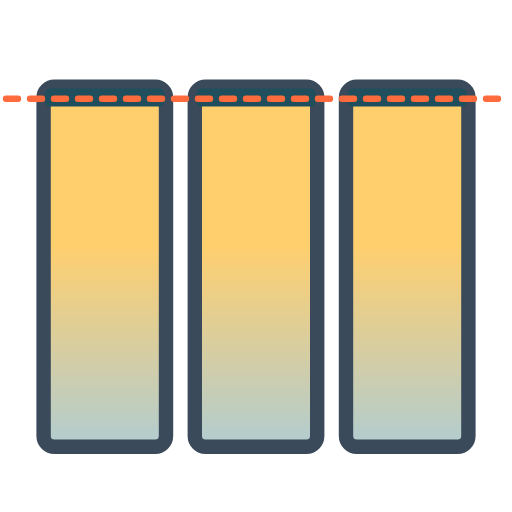
t = 0.00 s
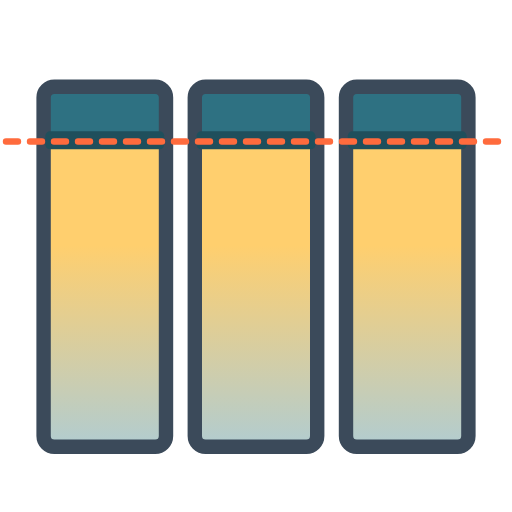
t = 1.59 s
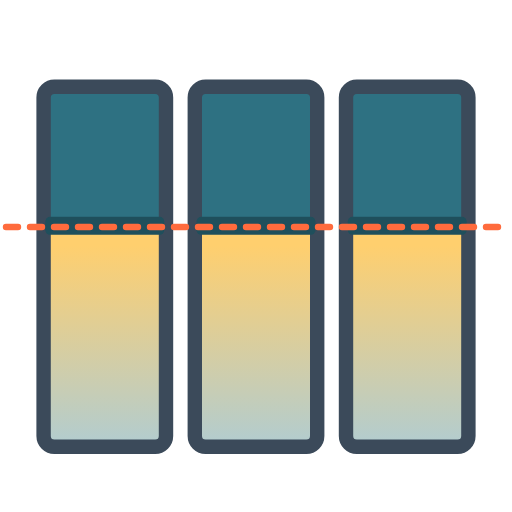
t = 2.78 s
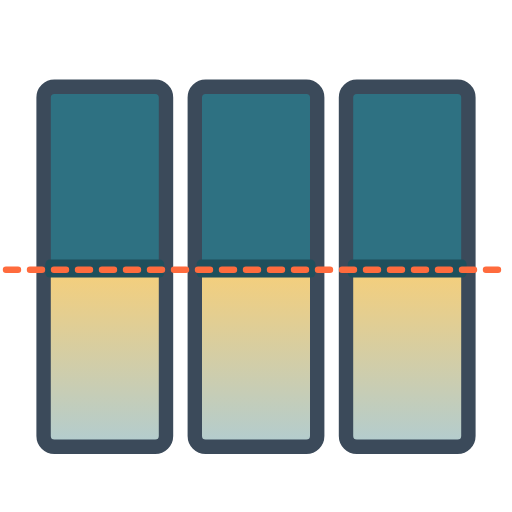
t = 4.50 s
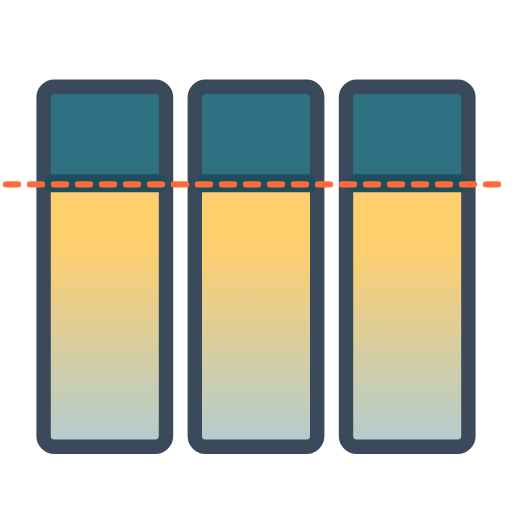
t = 6.06 s
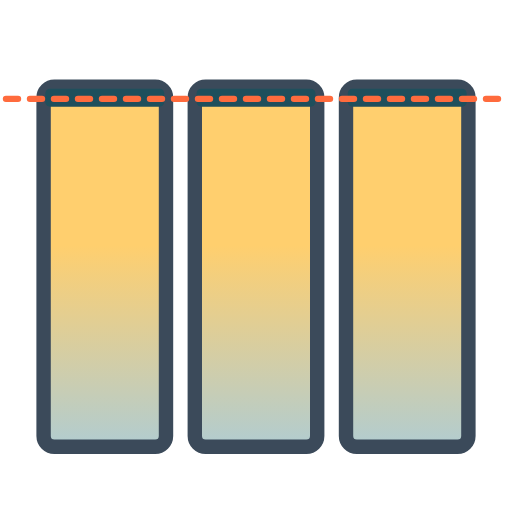
t = 7.25 s

The animated SVG that drew these frames (rendered in a browser with its animation timeline set to each time). Animation: 8 SMIL elements (animate=8); one cycle of 8.75 s, repeats indefinitely.

<svg xmlns="http://www.w3.org/2000/svg" viewBox="0 0 256 256" width="256" height="256">
  <title>Aligned Shade Group: same-size shades start together</title>
  <!-- Generated by make_animations.py -->
  <defs>
    <linearGradient id="glass" gradientUnits="userSpaceOnUse" x1="0" y1="122" x2="0" y2="246">
      <stop offset="0" stop-color="#FFCF6E"/>
      <stop offset="1" stop-color="#A9CCDB"/>
    </linearGradient>
  </defs>

  <g transform="translate(12.8 12.8) scale(0.9)">
    <g fill="url(#glass)">
      <rect x="10" y="34" width="68" height="200" rx="6"/>
      <rect x="94" y="34" width="68" height="200" rx="6"/>
      <rect x="178" y="34" width="68" height="200" rx="6"/>
    </g>
    <g fill="#2E7182">
      <rect x="10" y="34" width="68" height="6" rx="6"><animate attributeName="height" dur="8.750s" repeatCount="indefinite" calcMode="spline" keyTimes="0.0000;0.1143;0.3857;0.5571;0.8286;1.0000" values="6.00;6.00;101.00;101.00;6.00;6.00" keySplines="0 0 1 1;0 0 1 1;0 0 1 1;0 0 1 1;0 0 1 1"/></rect>
      <rect x="94" y="34" width="68" height="6" rx="6"><animate attributeName="height" dur="8.750s" repeatCount="indefinite" calcMode="spline" keyTimes="0.0000;0.1143;0.3857;0.5571;0.8286;1.0000" values="6.00;6.00;101.00;101.00;6.00;6.00" keySplines="0 0 1 1;0 0 1 1;0 0 1 1;0 0 1 1;0 0 1 1"/></rect>
      <rect x="178" y="34" width="68" height="6" rx="6"><animate attributeName="height" dur="8.750s" repeatCount="indefinite" calcMode="spline" keyTimes="0.0000;0.1143;0.3857;0.5571;0.8286;1.0000" values="6.00;6.00;101.00;101.00;6.00;6.00" keySplines="0 0 1 1;0 0 1 1;0 0 1 1;0 0 1 1;0 0 1 1"/></rect>
    </g>
    <g fill="none" stroke="#3B4A5A" stroke-width="8" stroke-linejoin="round">
      <rect x="10" y="34" width="68" height="200" rx="6"/>
      <rect x="94" y="34" width="68" height="200" rx="6"/>
      <rect x="178" y="34" width="68" height="200" rx="6"/>
    </g>
    <g fill="#1F4F5C">
      <rect x="11" y="35" width="66" height="10" rx="2.5"><animate attributeName="y" dur="8.750s" repeatCount="indefinite" calcMode="spline" keyTimes="0.0000;0.1143;0.3857;0.5571;0.8286;1.0000" values="35.00;35.00;130.00;130.00;35.00;35.00" keySplines="0 0 1 1;0 0 1 1;0 0 1 1;0 0 1 1;0 0 1 1"/></rect>
      <rect x="95" y="35" width="66" height="10" rx="2.5"><animate attributeName="y" dur="8.750s" repeatCount="indefinite" calcMode="spline" keyTimes="0.0000;0.1143;0.3857;0.5571;0.8286;1.0000" values="35.00;35.00;130.00;130.00;35.00;35.00" keySplines="0 0 1 1;0 0 1 1;0 0 1 1;0 0 1 1;0 0 1 1"/></rect>
      <rect x="179" y="35" width="66" height="10" rx="2.5"><animate attributeName="y" dur="8.750s" repeatCount="indefinite" calcMode="spline" keyTimes="0.0000;0.1143;0.3857;0.5571;0.8286;1.0000" values="35.00;35.00;130.00;130.00;35.00;35.00" keySplines="0 0 1 1;0 0 1 1;0 0 1 1;0 0 1 1;0 0 1 1"/></rect>
    </g>
  </g>
  <line x1="3" y1="49.40" x2="253" y2="49.40" stroke="#FF6B3D" stroke-width="3.2" stroke-linecap="round" stroke-dasharray="6 6"><animate attributeName="y1" dur="8.750s" repeatCount="indefinite" calcMode="spline" keyTimes="0.0000;0.1143;0.3857;0.5571;0.8286;1.0000" values="49.40;49.40;134.90;134.90;49.40;49.40" keySplines="0 0 1 1;0 0 1 1;0 0 1 1;0 0 1 1;0 0 1 1"/><animate attributeName="y2" dur="8.750s" repeatCount="indefinite" calcMode="spline" keyTimes="0.0000;0.1143;0.3857;0.5571;0.8286;1.0000" values="49.40;49.40;134.90;134.90;49.40;49.40" keySplines="0 0 1 1;0 0 1 1;0 0 1 1;0 0 1 1;0 0 1 1"/></line>
</svg>
